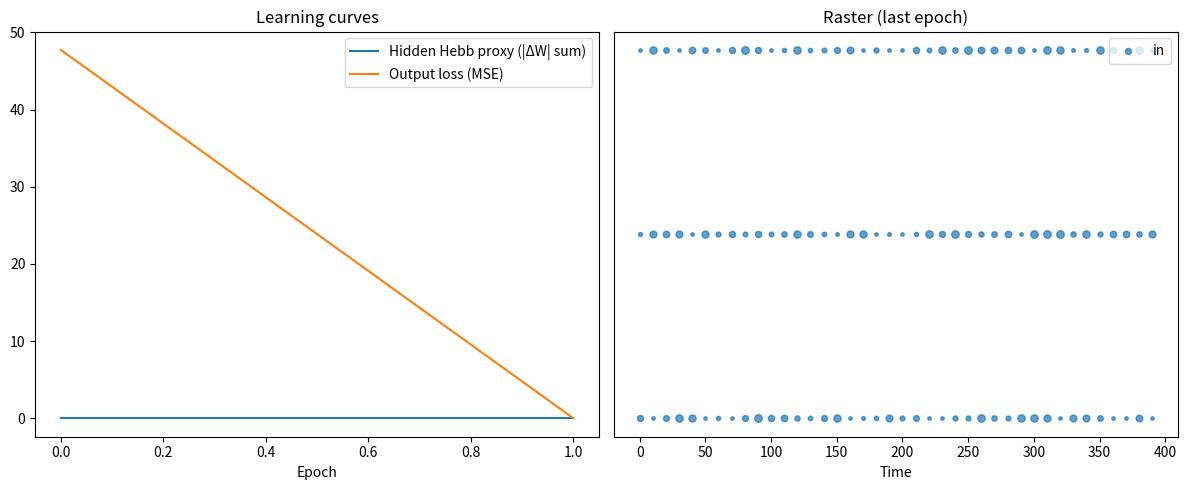

Write the Python code that produced this figure.
import numpy as np
import heapq
import matplotlib.pyplot as plt
from dataclasses import dataclass

# ---------------- Event ----------------
@dataclass(order=True)
class Event:
    time: float
    src: str
    idx: int

# ---------------- Utility ----------------
def exp_decay_inplace(arr, dt, tau):
    if tau <= 0:
        return
    arr *= np.exp(-dt / tau)

def safe_log(x):
    return np.log(x) if x > 0 else float('nan')

# ---------------- SynapseMatrix ----------------
class SynapseMatrix:
    """
    Synapse matrix with:
      - pre_trace: exponential PSC per presynaptic neuron (drives postsyn currents)
      - post_trace: exponential trace for postsynaptic activity (learning)
      - pre_last/post_last: last spike times for STDP ordering decisions
      - update(pre_idx, post_idx, anti_hebb=...) applies Hebb/Oja or anti-Hebb
    """
    def __init__(self, n_pre, n_post, eta=1e-3, tau_pre=20.0, tau_post=50.0,
                 oja=True, is_output=False, seed=None):
        rng = np.random.default_rng(seed)
        self.W = rng.uniform(0.5, 1.0, size=(n_pre, n_post))
        self.eta = float(eta)
        self.tau_pre = float(tau_pre)
        self.n_pre = n_pre
        self.n_post = n_post
        self.tau_post = float(tau_post)
        self.oja = bool(oja)
        self.is_output = bool(is_output)

        # traces & timing
        self.pre_trace = np.zeros(n_pre, dtype=float)   # PSC-like trace per presyn
        self.post_trace = np.zeros(n_post, dtype=float) # learning trace per post
        self.pre_last = -1e9 * np.ones(n_pre, dtype=float)
        self.post_last = -1e9 * np.ones(n_post, dtype=float)
        self.t_last = 0.0

        # logging
        self.last_dw_sum = 0.0

    def decay_to(self, t):
        dt = t - self.t_last
        if dt > 0:
            exp_decay_inplace(self.pre_trace, dt, self.tau_pre)
            exp_decay_inplace(self.post_trace, dt, self.tau_post)
            self.t_last = t

    def on_pre_spike(self, pre_idx, t, x_t=1.0):
        """Called when presynaptic neuron spikes (or receives analog input).
           Returns vector of postsynaptic currents (length n_post)."""
        self.decay_to(t)
        self.pre_trace[pre_idx] += x_t
        self.pre_last[pre_idx] = t
        # postsynaptic current for each post neuron = sum_over_pre W[pre,post] * pre_trace[pre]
        # efficient: vector multiply pre_trace @ W -> length n_post
        return self.pre_trace @ self.W

    def on_post_spike(self, post_idx, t):
        """Called when a postsynaptic neuron spikes (for learning trace)."""
        self.decay_to(t)
        self.post_trace[post_idx] += 1.0
        self.post_last[post_idx] = t

    def update(self, pre_idx, post_idx, reward=None, anti_hebb=False):
        """Update single synapse W[pre_idx, post_idx]. Returns |dw| for logging."""
        lr = float(self.eta)
        if self.is_output and (reward is not None):
            # lr *= float(reward)
            lr *= 1
        sign = -1.0 if anti_hebb else 1.0
        dw = sign * lr * self.pre_trace[pre_idx] * self.post_trace[post_idx]
        if self.oja:
            dw -= lr * (self.post_trace[post_idx] ** 2) * self.W[pre_idx, post_idx]
        self.W[pre_idx, post_idx] += dw
        self.last_dw_sum += abs(dw)
        return abs(dw)

    def reset_dw_log(self):
        val = self.last_dw_sum
        self.last_dw_sum = 0.0
        return val

    def reset_traces(self):
        self.pre_trace = np.zeros(self.n_pre, dtype=float)   # PSC-like trace per presyn
        self.pre_post = np.zeros(self.n_post, dtype=float)  # PSC-like trace per presyn

# ---------------- LIF Population (PSC + membrane) ----------------
class LIFPopulation:
    """
    LIF with synaptic PSC trace (i_syn) and membrane V.
    i_syn decays with tau_syn; V decays with tau_m.
    compute_next_spike predicts crossing time assuming i_syn stays constant.
    """
    def __init__(self, n, tau_m=20.0, tau_syn=5.0, v_thresh=1.0, v_reset=0.0,
                 refractory=0.0, inhib=0.1, name="pop"):
        self.name = name
        self.n = n
        self.tau_m = tau_m
        self.v_thresh = v_thresh
        self.v_reset = v_reset
        self.refractory = refractory
        self.inhib = inhib

        # states
        self.v = np.zeros(n)               # membrane potentials
        self.t_last_spike = -1e9 * np.ones(n)  # last spike times
        self.gain = np.ones(n)
        self.gain_lr = 0 * 1e-3

        # homeostasis
        self.spike_count = np.zeros(n)
        self.target_rate = 0.05

        # track last update time per neuron
        self.t_last_update = np.zeros(n)

    def decay_to(self, t):
        dt = t - self.t_last_update
        mask = dt > 0
        if np.any(mask):
            self.v[mask] *= np.exp(-dt[mask] / self.tau_m)
            self.t_last_update[mask] = t

    def compute_next_spike(self, j, I_drive, t_now, V_before):
        """
        Predict next spike time for neuron j assuming I_drive (PSC) remains constant.
        Solve V(t) = V_inf + (V0 - V_inf) * exp(-(t - t_now)/tau_m) = V_thresh
        where V_inf = i_syn * tau_m.
        Return t_cross (absolute) or None.
        """
        t_earliest = max(t_now, self.t_last_spike[j] + self.refractory)

        V0 = V_before
        Vth = self.v_thresh
        V_inf = I_drive * self.tau_m  # steady-state voltage

        if V_inf <= Vth:
            return None

        if V0 >= Vth and t_now >= t_earliest:
            return t_now

        denom = (V0 - V_inf)
        num = (Vth - V_inf)
        if denom == 0.0:
            return None
        ratio = num / denom
        if ratio <= 0.0:
            return None
        # dt cross
        dt_cross = - self.tau_m * safe_log(ratio)

        if not np.isfinite(dt_cross) or dt_cross < 0.0:
            return None
        t_cross = t_now + dt_cross
        if t_cross < t_earliest:
            return None

        print(f"[{self.name}] neuron {j} at t={t_now:.1f}: "
              f"I0={V0:.3f}, V_inf={V_inf:.3f}, Vth={self.v_thresh}, V0={self.v[j]:.3f}, t_cross={t_cross:.3f}")

        return t_cross

    def receive_current(self, I_vector, t_now):
        """
        I_vector: length n, postsynaptic currents added to i_syn (PSC) at time t_now.
        Decay states to t_now, add PSC (divisive inhibition), then compute candidate spike times.
        Returns list of (t_cross, neuron_idx).
        """
        self.decay_to(t_now)
        I = np.asarray(I_vector, dtype=float)
        if I.shape[0] != self.n:
            raise ValueError("Input current length mismatch")

        # divisive inhibition
        total = np.sum(I)
        if total > 0.0:
            I = I / (1.0 + self.inhib * total)

        events = []
        for j in range(self.n):
            if (t_now - self.t_last_spike[j]) < self.refractory:
                continue
            V_before = self.v[j]  # store before input
            self.v[j] += I[j] * self.gain[j]  # integrate
            t_cross = self.compute_next_spike(j, I[j], t_now, V_before)
            if t_cross is not None:
                events.append((t_cross, j))
        return events

    def is_spike_valid(self, j, t):
        return (t - self.t_last_spike[j]) >= self.refractory

    def register_spike(self, j, t):
        self.v[j] = self.v_reset
        self.t_last_spike[j] = t
        self.spike_count[j] += 1

    def reset_spike_flags(self):
        self.spike_count[:] = 0

    def state_reset(self):
        self.v = np.zeros(self.n)

    def update_homeostasis(self, window):
        rate = self.spike_count / (window + 1e-12)
        err = rate - self.target_rate
        self.gain -= self.gain_lr * err
        self.gain = np.clip(self.gain, 0.5, 5.0)



# ---------------- Simulation / Training ----------------
def run_epoch(X, Y_target, encoding_window, h1, h2, W_in_h1, W_h1_h2, W_h2_out):
    """
    Single epoch over dataset X, Y_target (shape T x n_in, T x n_out).
    Returns spikes dict and epoch_loss (sum of sample losses).
    """
    T = X.shape[0]
    n_in = X.shape[1]
    evq = []
    spikes = {"in": [], "h1": [], "h2": [], "out": [], "tgt": []}
    epoch_loss = 0.0

    # preload input events (one event per input neuron per sample time)
    for t_idx in range(T):
        t_ev = t_idx * encoding_window
        for j in range(n_in):
            heapq.heappush(evq, Event(time=float(t_ev), src="in", idx=int(j)))

    I_to_h1_reg = []
    # process event queue
    while evq:
        ev = heapq.heappop(evq)
        t = ev.time
        sample_idx = min(int(t // encoding_window), T - 1)

        # INPUT pre-spike
        if ev.src == "in":
            x_t = float(X[sample_idx, ev.idx])
            spikes["in"].append((t, ev.idx, x_t))
            # update presyn trace and get postsyn currents
            I_to_h1 = W_in_h1.on_pre_spike(ev.idx, t, x_t)    # length n_h1
            I_to_h1_reg.append(I_to_h1)
            # deliver currents to h1 (accumulate PSCs) and schedule predicted spikes
            new_events = h1.receive_current(I_to_h1, t)
            for (t_cross, j) in new_events:
                heapq.heappush(evq, Event(time=float(t_cross), src="h1", idx=int(j)))

        # H1 post-spike
        elif ev.src == "h1":
            j = ev.idx
            # TODO: is this needed?
            if not h1.is_spike_valid(j, t):
                continue
            # register spike
            h1.register_spike(j, t)
            spikes["h1"].append((t, j, 1.0))
            # learning: update pre/post traces at synapse
            W_in_h1.on_post_spike(j, t)
            # update input->h1 weights: for each pre_idx decide anti_hebb by comparing last times
            for pre_idx in range(W_in_h1.W.shape[0]):
                pre_t = W_in_h1.pre_last[pre_idx]
                post_t = W_in_h1.post_last[j]
                anti = (pre_t > post_t)   # if pre happened after post => anti-Hebbian
                W_in_h1.update(pre_idx, j, reward=None, anti_hebb=anti)
            # propagate to h2
            I_to_h2 = W_h1_h2.on_pre_spike(j, t, 1.0)   # amplitude 1.0 from hidden spike
            new_events = h2.receive_current(I_to_h2, t)
            for (t_cross, k) in new_events:
                heapq.heappush(evq, Event(time=float(t_cross), src="h2", idx=int(k)))

        # H2 post-spike -> output & learning
        elif ev.src == "h2":
            k = ev.idx
            # TODO: needed?
            if not h2.is_spike_valid(k, t):
                continue
            h2.register_spike(k, t)
            spikes["h2"].append((t, k, 1.0))
            # learning h1->h2
            W_h1_h2.on_post_spike(k, t)
            for pre_idx in range(W_h1_h2.W.shape[0]):
                pre_t = W_h1_h2.pre_last[pre_idx]
                post_t = W_h1_h2.post_last[k]
                anti = (pre_t > post_t)
                W_h1_h2.update(pre_idx, k, reward=None, anti_hebb=anti)

            # forward to output
            I_out = W_h2_out.on_pre_spike(k, t, 1.0)  # length n_out
            for m, val in enumerate(I_out):
                if val > 0:
                    spikes["out"].append((t, m, float(val)))
            # target (for this sample)
            tgt = np.asarray(Y_target[sample_idx], dtype=float)
            for m, val in enumerate(tgt):
                if val > 0:
                    spikes["tgt"].append((t, m, float(val)))

            # learning at output: for each post-output neuron that has current
            reward = float(np.exp(-np.sum((I_out - tgt) ** 2)))
            for post_idx in range(W_h2_out.W.shape[1]):
                if I_out[post_idx] <= 0.0:
                    continue
                W_h2_out.on_post_spike(post_idx, t)
                for pre_idx in range(W_h2_out.W.shape[0]):
                    # anti-hebb decision same way (optional)
                    pre_t = W_h2_out.pre_last[pre_idx]
                    post_t = W_h2_out.post_last[post_idx]
                    anti = (pre_t > post_t)
                    W_h2_out.update(pre_idx, post_idx, reward=reward, anti_hebb=anti)

            # supervised loss accumulation (MSE)
            epoch_loss += np.sum((I_out - tgt) ** 2)

        # housekeeping at encoding window boundaries (optional)
        if (t % encoding_window) == 0:
            h1.update_homeostasis(encoding_window)
            h2.update_homeostasis(encoding_window)

    print(I_to_h1_reg)

    return spikes, epoch_loss

# ---------------- Training wrapper ----------------
def train(epochs=10, T=30, encoding_window=10.0, seed=None):
    rng = np.random.default_rng(seed)
    n_in = 3
    n_out = 2
    # create dataset once (persist across epochs)
    X = rng.random((T, n_in))
    Y_target = rng.random((T, n_out))

    # instantiate nets and synapses (weights persist across epochs)
    h1 = LIFPopulation(5, tau_m=50.0, tau_syn=5.0, v_thresh=0.5, v_reset=0.0, refractory=2.0, inhib=0.0, name="h1")
    h2 = LIFPopulation(4, tau_m=50.0, tau_syn=5.0, v_thresh=0.5, v_reset=0.0, refractory=2.0, inhib=0.0, name="h2")

    W_in_h1 = SynapseMatrix(n_in, h1.n, eta=0e-3, tau_pre=5.0, tau_post=30.0, oja=False, seed=1)
    W_h1_h2 = SynapseMatrix(h1.n, h2.n, eta=0e-3, tau_pre=5.0, tau_post=30.0, oja=False, seed=2)
    W_h2_out = SynapseMatrix(h2.n, n_out, eta=0e-3, tau_pre=5.0, tau_post=50.0, oja=False, is_output=True, seed=3)

    hebb_log = []
    loss_log = []
    last_spikes = None

    for ep in range(epochs):
        spikes, epoch_loss = run_epoch(X, Y_target, encoding_window, h1, h2, W_in_h1, W_h1_h2, W_h2_out)
        last_spikes = spikes
        # reset membrane potentials
        h1.state_reset(), h2.state_reset(), W_in_h1.reset_traces(), W_h1_h2.reset_traces(), W_h2_out.reset_traces()
        # record simple Hebbian proxy: total abs weight change accumulated
        hebb_proxy = W_in_h1.reset_dw_log() + W_h1_h2.reset_dw_log()
        hebb_log.append(hebb_proxy)
        loss_log.append(epoch_loss / float(max(1, T)))
        print(f"Epoch {ep+1}/{epochs}: Hebb-proxy={hebb_proxy:.6e}, Loss={loss_log[-1]:.6e}")

    return last_spikes, hebb_log, loss_log

# ---------------- Plotting ----------------
def plot_progress_and_raster(spikes, hebb_log, loss_log):
    plt.figure(figsize=(12,5))
    plt.subplot(1,2,1)
    plt.plot(hebb_log, label="Hidden Hebb proxy (|ΔW| sum)")
    plt.plot(loss_log, label="Output loss (MSE)")
    plt.xlabel("Epoch")
    plt.legend()
    plt.title("Learning curves")

    plt.subplot(1,2,2)
    offsets = {"in":0, "h1":6, "h2":12, "out":18, "tgt":24}
    colors = {"in":"tab:blue", "h1":"tab:green", "h2":"tab:orange", "out":"tab:red", "tgt":"tab:purple"}
    labels_done = set()
    for key in ["in","h1","h2","out","tgt"]:
        events = spikes.get(key, [])
        for (t, idx, amp) in events:
            label = key if key not in labels_done else None
            plt.scatter(t, idx + offsets[key], s=max(6, amp*30), c=colors[key], label=label, alpha=0.7)
            if label is not None:
                labels_done.add(key)
    plt.yticks([])
    plt.xlabel("Time")
    plt.title("Raster (last epoch)")
    plt.legend()
    plt.tight_layout()
    plt.show()

# ---------------- Main ----------------
if __name__ == "__main__":
    spikes, hebb_log, loss_log = train(epochs=2, T=40, encoding_window=10.0, seed=0)
    plot_progress_and_raster(spikes, hebb_log, loss_log)
